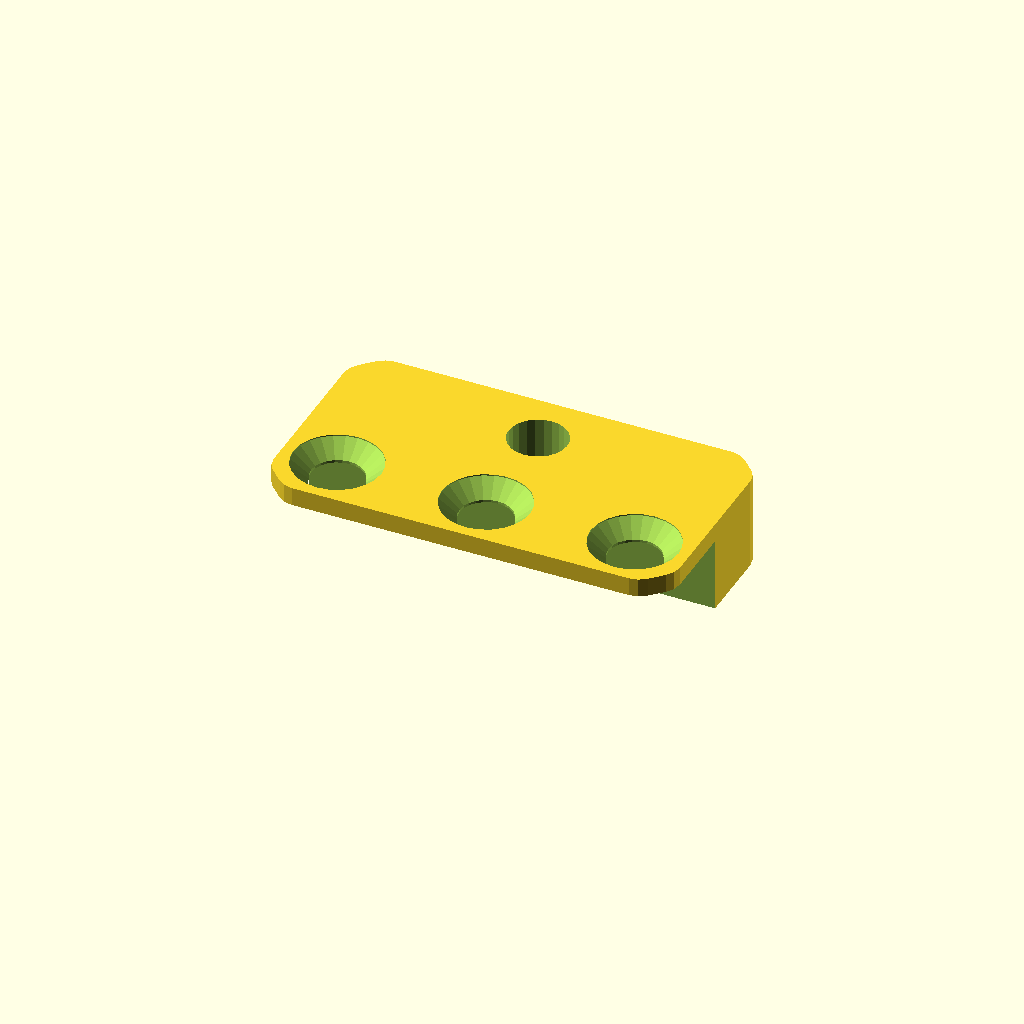
Cell 1: rendered with the file's own defaults.
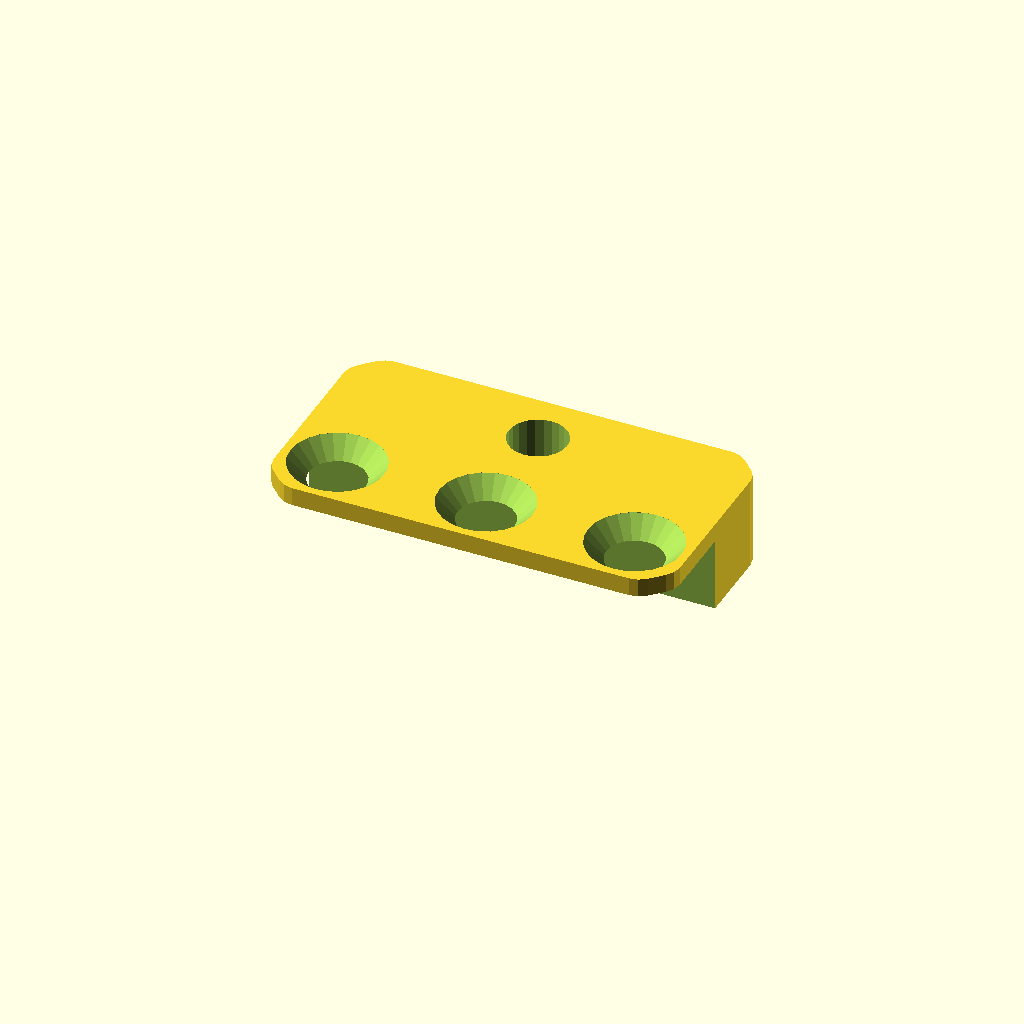
Cell 2: hole_style = "THL-1004" (everything else at default).
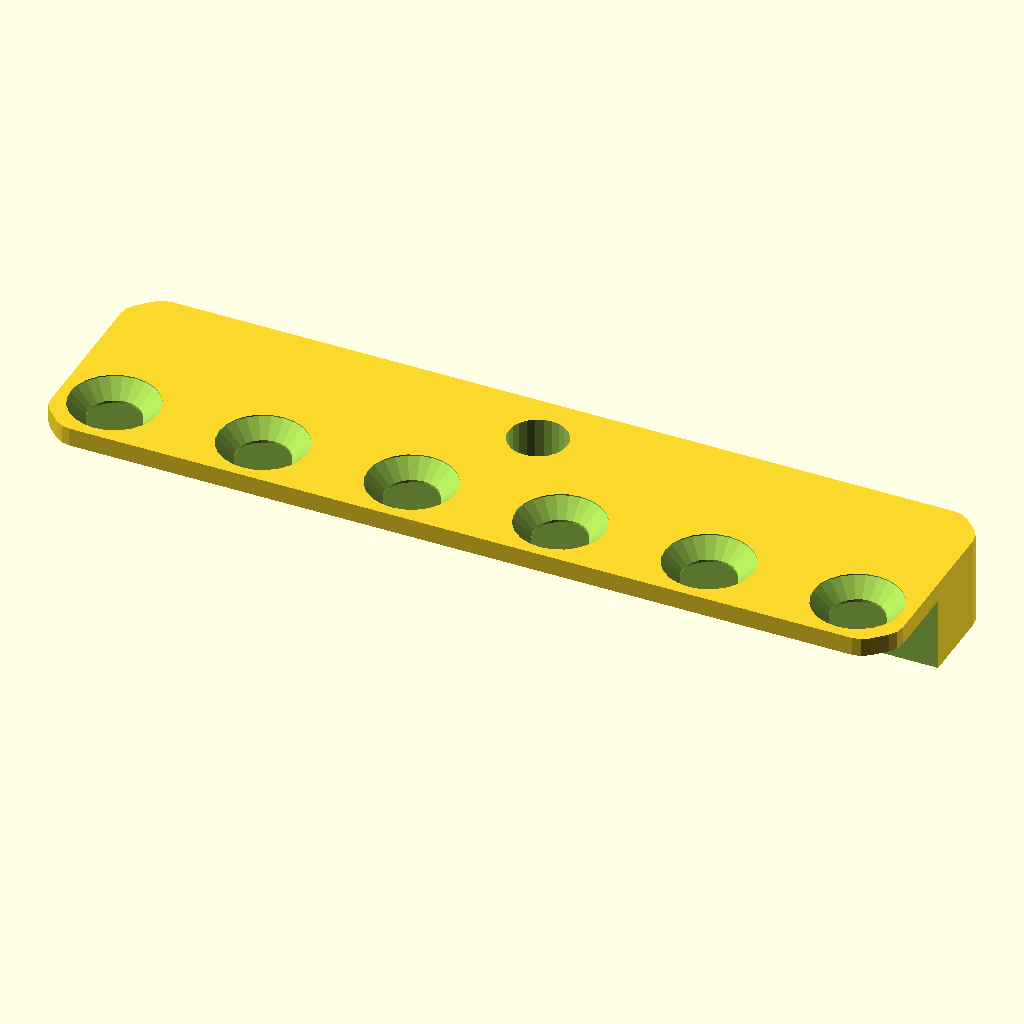
Cell 3: width_atoms = 6 (everything else at default).
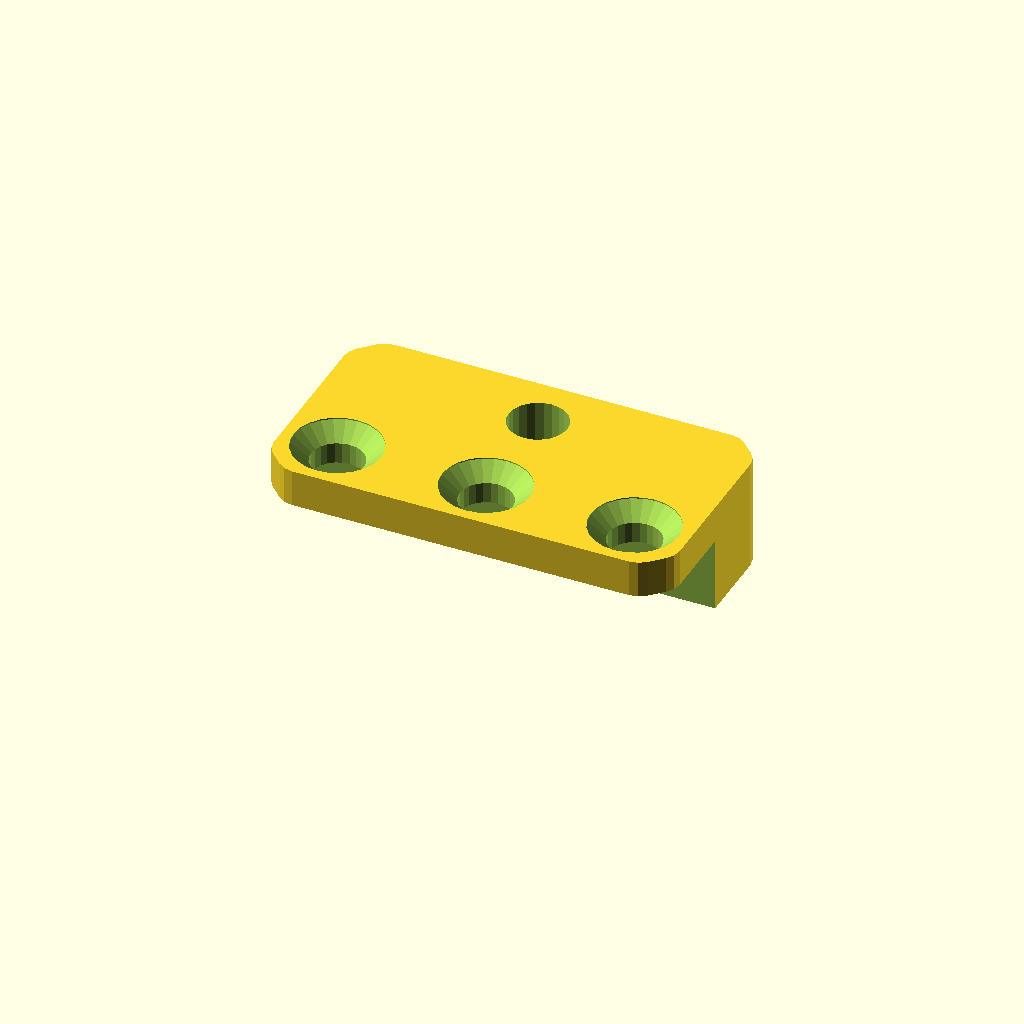
Cell 4: panel_thickness = 3.175 (everything else at default).
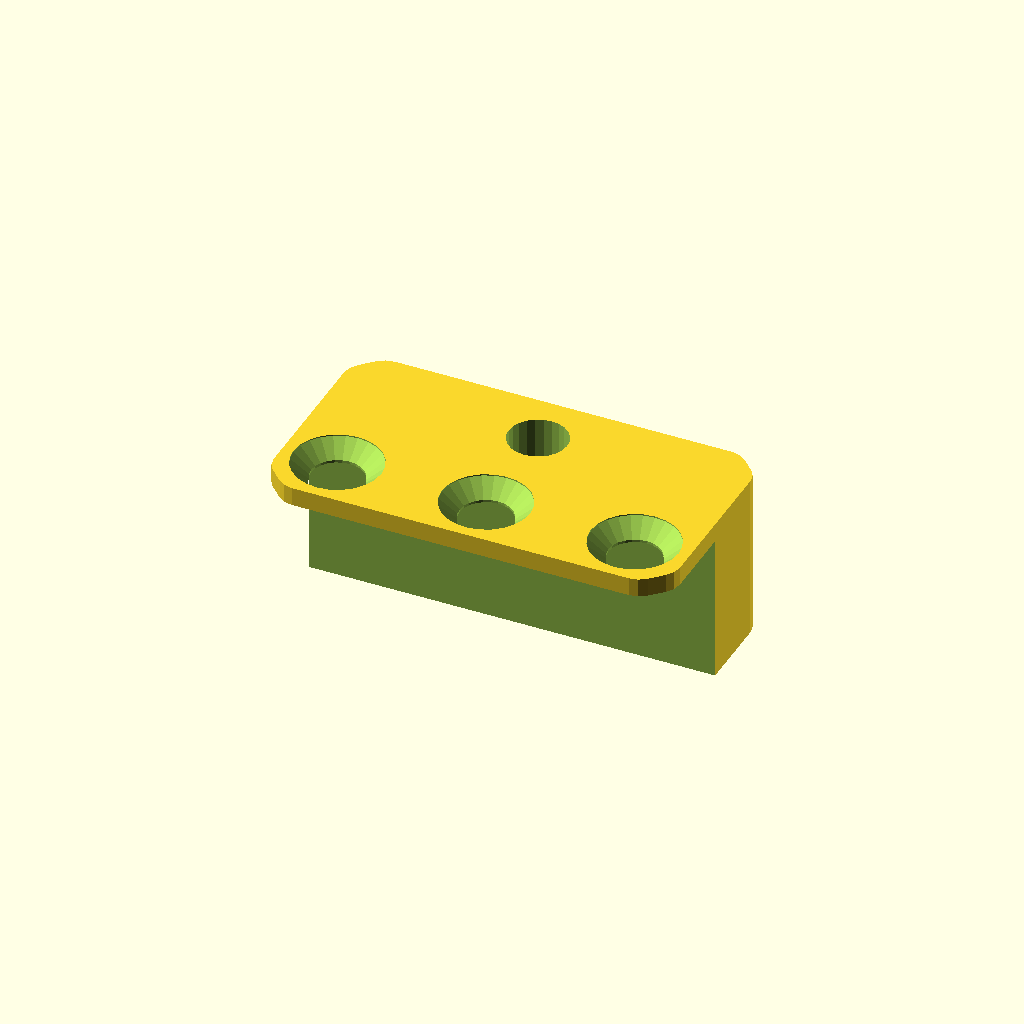
Cell 5: draft = 12.7 (everything else at default).
All cells are drawn from one camera (rotation 55°, 0°, 25°, orthographic, colour scheme Cornfield), so only the parameter changes between them.
OpenSCAD source file 2023/tograck/outlet/TOGRack2OutletAdapter0.scad:
// TOGRack2OutletAdapter0.1
// 
// Adapter for attaching standard outlets WSTYPE-4140-4.5 racks.
// 
// Outlet mounting holes are 3+1/4" apart.
// WSTYPE-4140-4.5 mounting holes are 4" apart.
// Therefore the distance between those two rows
// is (4" - 3+1/4")/2 = 3/4"/2 = 3/8".
// 
// 2+7/8" was a reasonable cavity size (used by p1404).
// (3+1/4 - 2+7/8)/2 = (1+2/8 - 7/8)/8 = (10-7)/8/2 = 3/16".
// So half the distance again.  Should work.

width_atoms = 3;
panel_thickness = 1.5875; // 0.0001
draft           = 6.3500; // 0.0001
hole_style = "THL-1001"; // ["THL-1001", "THL-1004", "THL-1008", "straight-4.5mm", "straight-5mm"]
outer_offset = -0.1;

module __asdasd__end_params() { }

$fn = 24;

use <../../lib/TOGHoleLib2.scad>
use <../../lib/TOGMod1.scad>
use <../../lib/TOGMod1Constructors.scad>
use <../../lib/TOGPath1.scad>
use <../../lib/TOGPolyhedronLib1.scad>

function u_to_mm(u)     = u * 254/160;
function atoms_to_mm(a) = a * 127/10;

sx = atoms_to_mm(width_atoms);
y0 = u_to_mm(-4);
y1 = u_to_mm(6 + 4);
corner_ops = [["bevel", u_to_mm(2)], ["round", u_to_mm(2)], ["offset", -u_to_mm(1)+outer_offset]];
panel_rath = ["togpath1-rath",
	["togpath1-rathnode", [-sx/2,y0], each corner_ops],
	["togpath1-rathnode", [ sx/2,y0], each corner_ops],
	["togpath1-rathnode", [ sx/2,y1], each corner_ops],
	["togpath1-rathnode", [-sx/2,y1], each corner_ops],
];

//panel_hole = tphl1_make_z_cylinder(d=25.4*5/32, zrange=[-1, panel_thickness+1]);
panel_hole = tog_holelib2_hole(hole_style, depth=panel_thickness+1);
mort_hole  = tphl1_make_z_cylinder(zrange=[-draft-1, panel_thickness+1], d=5);

togmod1_domodule(["difference",
	tphl1_extrude_polypoints([-draft, panel_thickness], togpath1_rath_to_polypoints(panel_rath)),
	
	["translate", [0,u_to_mm(-1),-draft], togmod1_make_cuboid([atoms_to_mm(width_atoms)*2, 12.7, draft*2])],

	for( xm=[-width_atoms/2+0.5 : 1 : width_atoms/2-0.5] )
	["translate", [atoms_to_mm(xm), 0, panel_thickness], panel_hole],
	
	["translate", [0, u_to_mm(6), 0], mort_hole],
]);
Customizer parameters (derived from the source; name, type, default, range or options):
width_atoms: number, default 3
panel_thickness: number, default 1.5875
draft: number, default 6.35
hole_style: string, default "THL-1001", options "THL-1001", "THL-1004", "THL-1008", "straight-4.5mm", "straight-5mm"
outer_offset: number, default -0.1
